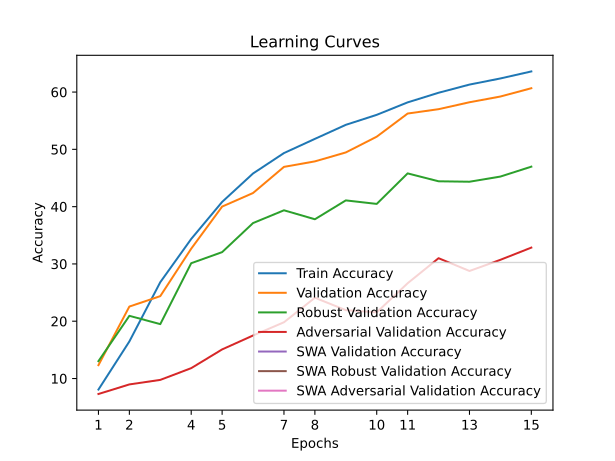

Data behind this chart, as committed beside it:
train_accuracy; train_loss; valid_accuracy; valid_loss; valid_accuracy_robust; valid_accuracy_adversarial; valid_accuracy_swa; valid_accuracy_robust_swa; valid_accuracy_adversarial_swa
8,0720; 4,1762; 12,3300; 3,9462; 13,0276; 7,3000; 12,3300; 13,0276; 7,3000
16,4700; 3,7521; 22,5600; 3,5261; 20,9379; 8,9700; 22,5600; 20,9379; 8,9700
26,8140; 3,3539; 24,3800; 3,5070; 19,4931; 9,7600; 24,3800; 19,4931; 9,7600
34,3600; 3,0586; 32,6600; 3,1632; 30,1276; 11,8100; 32,6600; 30,1276; 11,8100
40,8240; 2,8296; 40,0100; 2,9470; 32,0586; 15,0800; 40,0100; 32,0586; 15,0800
45,7880; 2,6662; 42,3800; 2,8211; 37,1345; 17,5100; 42,3800; 37,1345; 17,5100
49,3520; 2,5358; 46,9400; 2,6371; 39,3621; 19,8200; 46,9400; 39,3621; 19,8200
51,8280; 2,4420; 47,9000; 2,6860; 37,7966; 24,1000; 47,9000; 37,7966; 24,1000
54,2780; 2,3621; 49,4600; 2,5002; 41,0897; 21,9300; 49,4600; 41,0897; 21,9300
56,0240; 2,3019; 52,2100; 2,3762; 40,4759; 21,5500; 52,2100; 40,4759; 21,5500
58,2000; 2,2386; 56,2500; 2,3212; 45,8034; 26,6300; 56,2500; 45,8034; 26,6300
59,8780; 2,1730; 57,0100; 2,3211; 44,4241; 31,0000; 57,0100; 44,4241; 31,0000
61,3040; 2,1217; 58,2200; 2,2276; 44,3483; 28,7700; 58,2200; 44,3483; 28,7700
62,3740; 2,0926; 59,2200; 2,2287; 45,2483; 30,7200; 59,2200; 45,2483; 30,7200
63,6000; 2,0442; 60,6700; 2,1495; 46,9793; 32,8500; 60,6700; 46,9793; 32,8500
